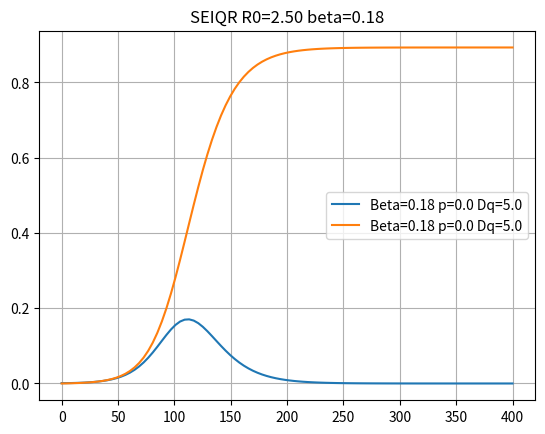

Generate this figure with matplotlib:
#-*- coding:utf-8 -*-

import numpy as np
from scipy.integrate import odeint
import matplotlib.pyplot as plt

def sir(v, t, r0):
    x = v[0]
    y = v[1]
    r = r0
    if t > 4:
        r=r0*0.41
    dxdt = r * (1 - x - y) * x - x
    dydt = x

    return [dxdt, dydt]

def seiqr(v,t,beta, p, f, yq, yr, yqr):
    s = v[0]
    e = v[1]
    i = v[2]
    q = v[3]
    r = v[4]

    dsdt = - beta * i * s
    dedt = beta * i * s - f * e
    didt = f * e - p * yq * i - (1-p) * yr * i
    dqdt = p * yq * i - yqr * q
    drdt = (1-p) * yr * i + yqr * q
    return [dsdt, dedt, didt, dqdt, drdt]

def main():
    # 初期状態
    de = 5.0  # exposure to infection
    dq = 5.0  # duration of infectious until quarantine
    dr = 14.0 # duration of infectiousness until recovery
    dqr =10.0 # time-lag between diagnosis to recovery

    f   = 1 / de
    yq  = 1 / dq
    yr  = 1 / dr
    yqr = 1 / dqr

    r0 = 2.5
    beta = r0 * yr
    p = 0.5

    x0 = [
        0.999, # s
        0.0,   # e
        0.001,  # i
        0.0,    # q
        0.0     # r
    ]
    
    params = []
    if True:
        p = 0.0
        # for dq in (1,2,3,4,5):
        for dq in (5,):
            yq = 1 / dq
            params.append((beta, p, f, yq, yr, yqr))
    
    t = np.linspace(0.0, 400.0, 100)

    vl = []
    i = 0
    r = 0
    for ppx in params:
        v = odeint(seiqr, x0, t, args = ppx ) 
        vl.append(v)

        print(v)
        s = v[:,0]
        e = v[:,1]
        i = v[:,2]
        q = v[:,3]
        r = v[:,4]
        
        plt.plot(t, i, label='Beta={:.2f} p={} Dq={}'.format(ppx[0], ppx[1], 1/ppx[3]))
        plt.plot(t, r, label='Beta={:.2f} p={} Dq={}'.format(ppx[0], ppx[1], 1/ppx[3]))
    
    plt.legend()
    plt.grid('both')
    plt.title('SEIQR R0={:.2f} beta={:.2f}'.format(r0, beta, p))
    plt.show()
    
if __name__ == '__main__':
    main()
    
